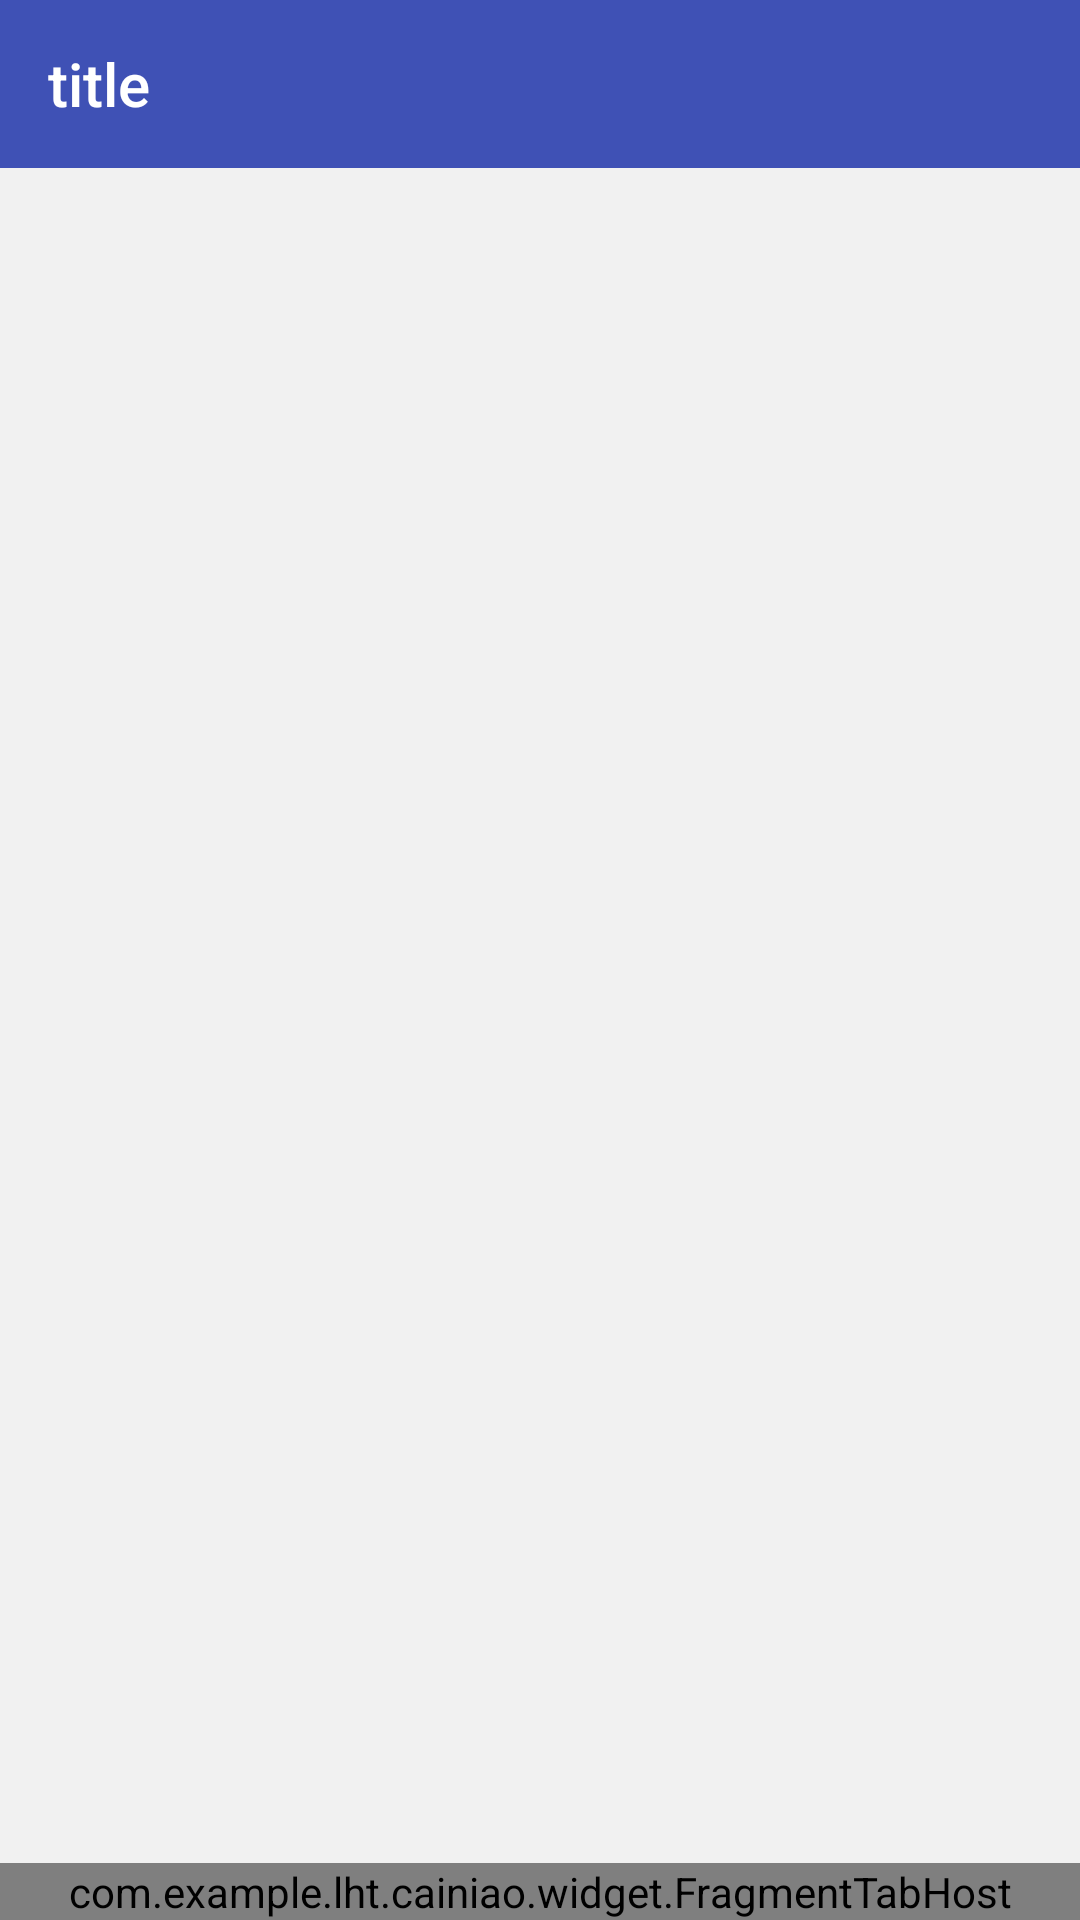

Write the Android layout XML for this screen, with the resource values it uses.
<!-- AndroidManifest.xml: application theme AppTheme -->
<!-- res/layout/activity_main.xml -->
<?xml version="1.0" encoding="utf-8"?>
<LinearLayout xmlns:android="http://schemas.android.com/apk/res/android"
    xmlns:app="http://schemas.android.com/apk/res-auto"
    xmlns:tools="http://schemas.android.com/tools"
    android:layout_width="match_parent"
    android:layout_height="match_parent"
    android:orientation="vertical"
    tools:context="com.example.lht.cainiao.MainActivity">

    <include layout="@layout/toolbar"/>

    <FrameLayout
        android:id="@+id/realtabcontent"
        android:layout_width="match_parent"
        android:layout_height="0dip"
        android:layout_weight="1"
        android:background="@color/bg_color" />

    <com.example.lht.cainiao.widget.FragmentTabHost
        android:id="@+id/tabhost"
        android:layout_width="match_parent"
        android:layout_height="wrap_content"
        android:background="@color/white">

        <FrameLayout
            android:id="@android:id/tabcontent"
            android:layout_width="0dp"
            android:layout_height="0dp"
            android:layout_weight="0"></FrameLayout>

    </com.example.lht.cainiao.widget.FragmentTabHost>

</LinearLayout>
<!-- res/layout/toolbar.xml (included above) -->
<?xml version="1.0" encoding="utf-8"?>
<RelativeLayout xmlns:android="http://schemas.android.com/apk/res/android"
    android:layout_width="wrap_content"
    android:layout_height="wrap_content"
    xmlns:app="http://schemas.android.com/apk/res-auto">

    <android.support.v7.widget.Toolbar
        android:id="@+id/toolbar"
        android:layout_width="match_parent"
        android:layout_height="wrap_content"
        app:navigationIcon="@drawable/icon_back_32px"
        android:background="?attr/colorPrimary"
        android:minHeight="?attr/actionBarSize"
        app:title="title"/>
</RelativeLayout>
<!-- resources referenced by this layout -->
<resources>
  <color name="bg_color">#f1f1f1</color>
  <color name="white">#ffffff</color>
  <style name="AppTheme" parent="Theme.AppCompat.Light.DarkActionBar">
          
          
          <item name="colorPrimary">@color/colorPrimary</item>
          
          <item name="colorPrimaryDark">@color/colorPrimaryDark</item>
          
          <item name="colorAccent">@color/colorAccent</item>
          
          <item name="android:textColorPrimary">@color/white</item>
          <item name="android:windowActionBar">false</item>
          <item name="android:windowNoTitle">true</item>
          <item name="windowActionBar">false</item>
          <item name="windowNoTitle">true</item>
  
      </style>
  <color name="colorPrimary">#3F51B5</color>
  <color name="colorPrimaryDark">#303F9F</color>
  <color name="colorAccent">#FF4081</color>
</resources>
